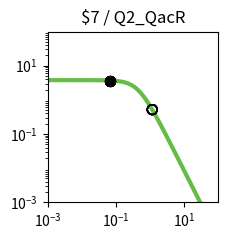

Source code (Python): (Note: this script raises an exception after producing the figure.)
import matplotlib.pyplot as plt
import matplotlib.ticker as ticker
import numpy as np

fig, ax = plt.subplots(figsize=(2.5,2.5))

plt.xlim(1.000000e-03, 1.000000e+02)
plt.ylim(1.000000e-03, 1.000000e+02)

x = np.array([1.000000e-03,1.122018e-03,1.258925e-03,1.412538e-03,1.584893e-03,1.778279e-03,1.995262e-03,2.238721e-03,2.511886e-03,2.818383e-03,3.162278e-03,3.548134e-03,3.981072e-03,4.466836e-03,5.011872e-03,5.623413e-03,6.309573e-03,7.079458e-03,7.943282e-03,8.912509e-03,1.000000e-02,1.122018e-02,1.258925e-02,1.412538e-02,1.584893e-02,1.778279e-02,1.995262e-02,2.238721e-02,2.511886e-02,2.818383e-02,3.162278e-02,3.548134e-02,3.981072e-02,4.466836e-02,5.011872e-02,5.623413e-02,6.309573e-02,7.079458e-02,7.943282e-02,8.912509e-02,1.000000e-01,1.122018e-01,1.258925e-01,1.412538e-01,1.584893e-01,1.778279e-01,1.995262e-01,2.238721e-01,2.511886e-01,2.818383e-01,3.162278e-01,3.548134e-01,3.981072e-01,4.466836e-01,5.011872e-01,5.623413e-01,6.309573e-01,7.079458e-01,7.943282e-01,8.912509e-01,1.000000e+00,1.122018e+00,1.258925e+00,1.412538e+00,1.584893e+00,1.778279e+00,1.995262e+00,2.238721e+00,2.511886e+00,2.818383e+00,3.162278e+00,3.548134e+00,3.981072e+00,4.466836e+00,5.011872e+00,5.623413e+00,6.309573e+00,7.079458e+00,7.943282e+00,8.912509e+00,1.000000e+01,1.122018e+01,1.258925e+01,1.412538e+01,1.584893e+01,1.778279e+01,1.995262e+01,2.238721e+01,2.511886e+01,2.818383e+01,3.162278e+01,3.548134e+01,3.981072e+01,4.466836e+01,5.011872e+01,5.623413e+01,6.309573e+01,7.079458e+01,7.943282e+01,8.912509e+01,1.000000e+02,])
y = np.array([3.777979e+00,3.777974e+00,3.777967e+00,3.777959e+00,3.777949e+00,3.777935e+00,3.777919e+00,3.777898e+00,3.777872e+00,3.777839e+00,3.777798e+00,3.777747e+00,3.777682e+00,3.777601e+00,3.777498e+00,3.777370e+00,3.777209e+00,3.777006e+00,3.776752e+00,3.776433e+00,3.776032e+00,3.775529e+00,3.774897e+00,3.774104e+00,3.773109e+00,3.771859e+00,3.770291e+00,3.768324e+00,3.765856e+00,3.762761e+00,3.758881e+00,3.754020e+00,3.747932e+00,3.740315e+00,3.730793e+00,3.718902e+00,3.704075e+00,3.685622e+00,3.662705e+00,3.634325e+00,3.599299e+00,3.556256e+00,3.503636e+00,3.439716e+00,3.362670e+00,3.270665e+00,3.162012e+00,3.035373e+00,2.890010e+00,2.726055e+00,2.544745e+00,2.348572e+00,2.141264e+00,1.927579e+00,1.712901e+00,1.502716e+00,1.302061e+00,1.115068e+00,9.446838e-01,7.925854e-01,6.592774e-01,5.443030e-01,4.465089e-01,3.643058e-01,2.958923e-01,2.394252e-01,1.931364e-01,1.554037e-01,1.247862e-01,1.000343e-01,8.008449e-02,6.404396e-02,5.117181e-02,4.085836e-02,3.260536e-02,2.600778e-02,2.073781e-02,1.653099e-02,1.317456e-02,1.049772e-02,8.363554e-03,6.662494e-03,5.306924e-03,4.226854e-03,3.366404e-03,2.680989e-03,2.135049e-03,1.700231e-03,1.353935e-03,1.078151e-03,8.585284e-04,6.836358e-04,5.443658e-04,4.334645e-04,3.451546e-04,2.748348e-04,2.188408e-04,1.742542e-04,1.387514e-04,1.104818e-04,8.797176e-05,])
c = "#66bc46"

hi_x = np.array([6.940000e-02,6.940000e-02,6.940000e-02,6.940000e-02,6.940000e-02,6.940000e-02,6.940000e-02,6.940000e-02,])
hi_y = np.array([3.689104e+00,3.689104e+00,3.689104e+00,3.689104e+00,3.689104e+00,3.689104e+00,3.689104e+00,3.689104e+00,])
lo_x = np.array([1.154400e+00,1.154400e+00,1.154400e+00,1.154400e+00,1.154400e+00,1.154400e+00,1.154400e+00,1.154400e+00,])
lo_y = np.array([5.185932e-01,5.185932e-01,5.185932e-01,5.185932e-01,5.185932e-01,5.185932e-01,5.185932e-01,5.185932e-01,])

plt.loglog(x,y,lw=3,color=c)
plt.scatter(hi_x,hi_y,marker='o',s=50,color='black',zorder=10)
plt.scatter(lo_x,lo_y,marker='o',s=50,edgecolors='black',color='none',zorder=10)

plt.title("$7 / Q2_QacR")

ax.xaxis.set_major_locator(ticker.LogLocator(numticks=3))
ax.yaxis.set_major_locator(ticker.LogLocator(numticks=3))

ax.set_aspect('equal')
plt.tight_layout()

plt.savefig("/home/user/output/response_plot_$7_Q2_QacR.png", bbox_inches='tight')
